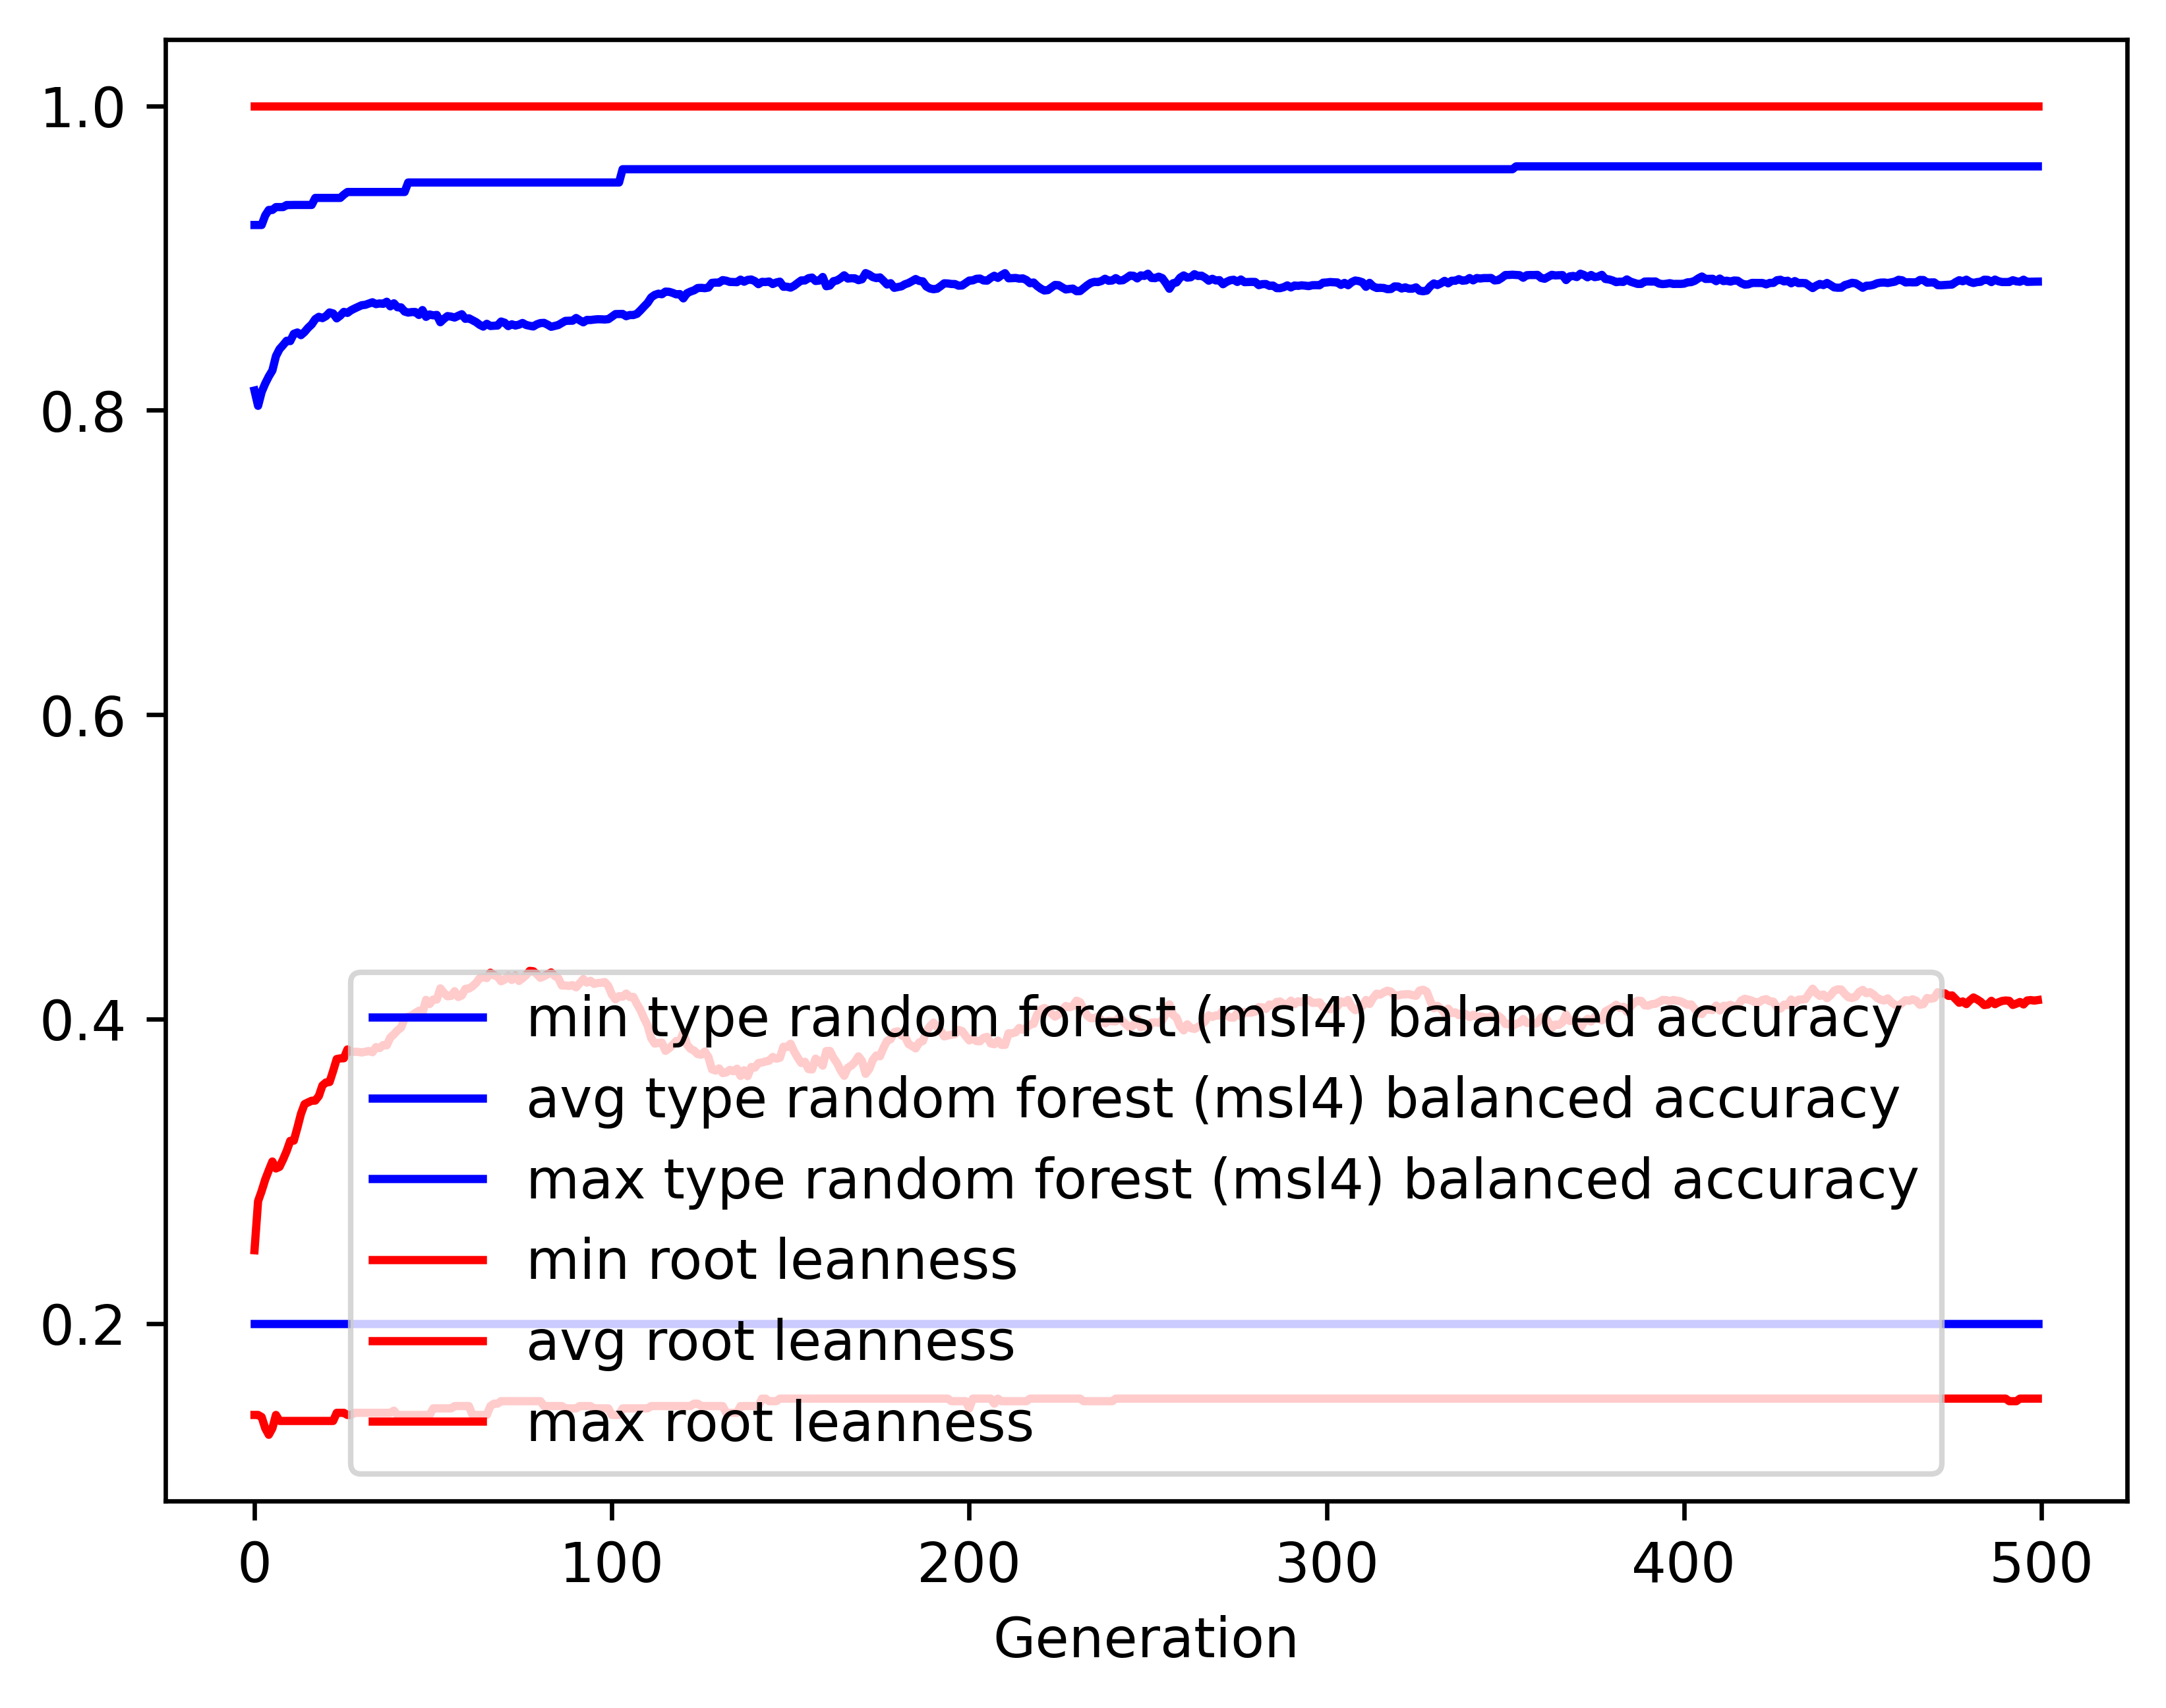

Values plotted in this chart, from the file beside it:
gen, evals, gen_feats, explored, type random forest (msl4) balanced accur…, type random forest (msl4) balanced accur…, type random forest (msl4) balanced accur…, type random forest (msl4) balanced accur…, root leanness_min, root leanness_avg, root leanness_max, root leanness_std
0, 500, 406, 406, 0.2, 0.813, 0.9217, 0.1355, 0.14, 0.2482, 1.0, 0.1568
1, 526, 619, 626, 0.2, 0.8029, 0.9217, 0.1342, 0.14, 0.2805, 1.0, 0.1382
2, 535, 702, 861, 0.2, 0.812, 0.9217, 0.1293, 0.1387, 0.2871, 1.0, 0.1417
3, 542, 689, 1049, 0.2, 0.8176, 0.928, 0.1206, 0.1313, 0.2947, 1.0, 0.1392
4, 525, 713, 1249, 0.2, 0.8222, 0.9316, 0.1198, 0.127, 0.3008, 1.0, 0.1401
5, 529, 698, 1429, 0.2, 0.8261, 0.9316, 0.1167, 0.1313, 0.3065, 1.0, 0.1406
6, 521, 730, 1609, 0.2, 0.8356, 0.9335, 0.1112, 0.14, 0.3019, 1.0, 0.1403
7, 525, 767, 1796, 0.2, 0.8402, 0.9335, 0.1096, 0.1361, 0.303, 1.0, 0.1387
8, 532, 789, 1963, 0.2, 0.8428, 0.9335, 0.1096, 0.1361, 0.3079, 1.0, 0.1392
9, 533, 774, 2123, 0.2, 0.8457, 0.9348, 0.1083, 0.1361, 0.3134, 1.0, 0.1402
10, 546, 814, 2293, 0.2, 0.8455, 0.9348, 0.1095, 0.1361, 0.3201, 1.0, 0.1404
11, 532, 788, 2432, 0.2, 0.8502, 0.9349, 0.1081, 0.1361, 0.3202, 1.0, 0.1406
12, 540, 789, 2564, 0.2, 0.8511, 0.9349, 0.1081, 0.1361, 0.3287, 1.0, 0.1393
13, 549, 806, 2705, 0.2, 0.8494, 0.9349, 0.1119, 0.1361, 0.3378, 1.0, 0.1396
14, 547, 784, 2838, 0.2, 0.8514, 0.9349, 0.1105, 0.1361, 0.3442, 1.0, 0.1381
15, 532, 815, 2971, 0.2, 0.8542, 0.9349, 0.1101, 0.1361, 0.3454, 1.0, 0.138
16, 542, 800, 3112, 0.2, 0.8564, 0.9349, 0.1097, 0.1361, 0.3464, 1.0, 0.1378
17, 537, 787, 3215, 0.2, 0.8598, 0.9395, 0.1088, 0.1361, 0.3465, 1.0, 0.1368
18, 527, 806, 3315, 0.2, 0.8614, 0.9395, 0.1099, 0.1361, 0.3495, 1.0, 0.137
19, 533, 796, 3402, 0.2, 0.8605, 0.9395, 0.1122, 0.1361, 0.3564, 1.0, 0.1376
20, 536, 806, 3497, 0.2, 0.8618, 0.9395, 0.1113, 0.1361, 0.3584, 1.0, 0.137
21, 532, 806, 3599, 0.2, 0.8643, 0.9395, 0.1105, 0.1361, 0.3587, 1.0, 0.1371
22, 535, 797, 3701, 0.2, 0.8636, 0.9395, 0.1119, 0.1361, 0.366, 1.0, 0.1358
23, 535, 743, 3797, 0.2, 0.8604, 0.9395, 0.118, 0.1414, 0.3738, 1.0, 0.1377
24, 535, 797, 3894, 0.2, 0.8622, 0.9395, 0.1156, 0.1414, 0.3743, 1.0, 0.1374
25, 529, 802, 3980, 0.2, 0.8646, 0.9417, 0.1139, 0.1414, 0.3743, 1.0, 0.1374
26, 525, 819, 4061, 0.2, 0.864, 0.9434, 0.1152, 0.14, 0.3801, 1.0, 0.1369
27, 536, 815, 4147, 0.2, 0.8657, 0.9434, 0.115, 0.14, 0.3787, 1.0, 0.1369
28, 524, 794, 4215, 0.2, 0.8669, 0.9434, 0.115, 0.1414, 0.3786, 1.0, 0.1372
29, 524, 786, 4282, 0.2, 0.868, 0.9434, 0.1153, 0.1414, 0.3785, 1.0, 0.1368
30, 529, 804, 4360, 0.2, 0.869, 0.9434, 0.1152, 0.1414, 0.3781, 1.0, 0.1363
31, 523, 822, 4425, 0.2, 0.8693, 0.9434, 0.1156, 0.1414, 0.3786, 1.0, 0.1372
32, 542, 814, 4490, 0.2, 0.8701, 0.9434, 0.1157, 0.1414, 0.3791, 1.0, 0.1368
33, 524, 802, 4556, 0.2, 0.8709, 0.9434, 0.116, 0.1414, 0.3783, 1.0, 0.1374
34, 544, 785, 4606, 0.2, 0.8697, 0.9434, 0.1177, 0.1414, 0.3817, 1.0, 0.1376
35, 542, 784, 4657, 0.2, 0.8702, 0.9434, 0.1175, 0.1414, 0.381, 1.0, 0.139
36, 528, 802, 4708, 0.2, 0.8699, 0.9434, 0.1187, 0.1414, 0.383, 1.0, 0.1396
37, 535, 783, 4754, 0.2, 0.8713, 0.9434, 0.117, 0.1414, 0.3828, 1.0, 0.1375
38, 540, 808, 4796, 0.2, 0.8683, 0.9434, 0.1206, 0.1414, 0.3879, 1.0, 0.1386
39, 526, 776, 4837, 0.2, 0.8703, 0.9434, 0.1174, 0.1429, 0.39, 1.0, 0.135
40, 546, 769, 4877, 0.2, 0.8677, 0.9434, 0.1203, 0.14, 0.3926, 1.0, 0.1375
41, 532, 796, 4906, 0.2, 0.8676, 0.9434, 0.1201, 0.14, 0.3945, 1.0, 0.1374
42, 534, 807, 4955, 0.2, 0.8649, 0.9434, 0.1236, 0.14, 0.4004, 1.0, 0.1361
43, 535, 806, 4995, 0.2, 0.8642, 0.9496, 0.1246, 0.14, 0.4017, 1.0, 0.1371
44, 522, 796, 5031, 0.2, 0.8645, 0.9496, 0.1245, 0.14, 0.4024, 1.0, 0.1365
45, 523, 820, 5062, 0.2, 0.8646, 0.9496, 0.124, 0.14, 0.4041, 1.0, 0.1358
46, 526, 817, 5093, 0.2, 0.8626, 0.9496, 0.126, 0.14, 0.4056, 1.0, 0.1385
47, 518, 804, 5124, 0.2, 0.8658, 0.9496, 0.1225, 0.14, 0.4042, 1.0, 0.1365
48, 527, 830, 5161, 0.2, 0.8614, 0.9496, 0.1269, 0.14, 0.4127, 1.0, 0.1357
49, 517, 797, 5200, 0.2, 0.8629, 0.9496, 0.1255, 0.14, 0.41, 1.0, 0.1363
50, 524, 813, 5224, 0.2, 0.8624, 0.9496, 0.1261, 0.1443, 0.4129, 1.0, 0.1361
51, 529, 803, 5251, 0.2, 0.8626, 0.9496, 0.1261, 0.1443, 0.4129, 1.0, 0.1359
52, 535, 791, 5269, 0.2, 0.8578, 0.9496, 0.129, 0.1443, 0.4202, 1.0, 0.1366
53, 507, 816, 5293, 0.2, 0.86, 0.9496, 0.1274, 0.1443, 0.4173, 1.0, 0.1373
54, 516, 812, 5323, 0.2, 0.8619, 0.9496, 0.1261, 0.1443, 0.4151, 1.0, 0.1373
55, 521, 783, 5338, 0.2, 0.8615, 0.9496, 0.1263, 0.1443, 0.4153, 1.0, 0.1377
56, 510, 791, 5361, 0.2, 0.8609, 0.9496, 0.1273, 0.1459, 0.4184, 1.0, 0.1363
57, 524, 812, 5384, 0.2, 0.8621, 0.9496, 0.1259, 0.1459, 0.4146, 1.0, 0.1392
58, 521, 819, 5406, 0.2, 0.8631, 0.9496, 0.1254, 0.1459, 0.4156, 1.0, 0.1369
59, 532, 763, 5425, 0.2, 0.8601, 0.9496, 0.1285, 0.1459, 0.4199, 1.0, 0.1376
... 440 more rows
